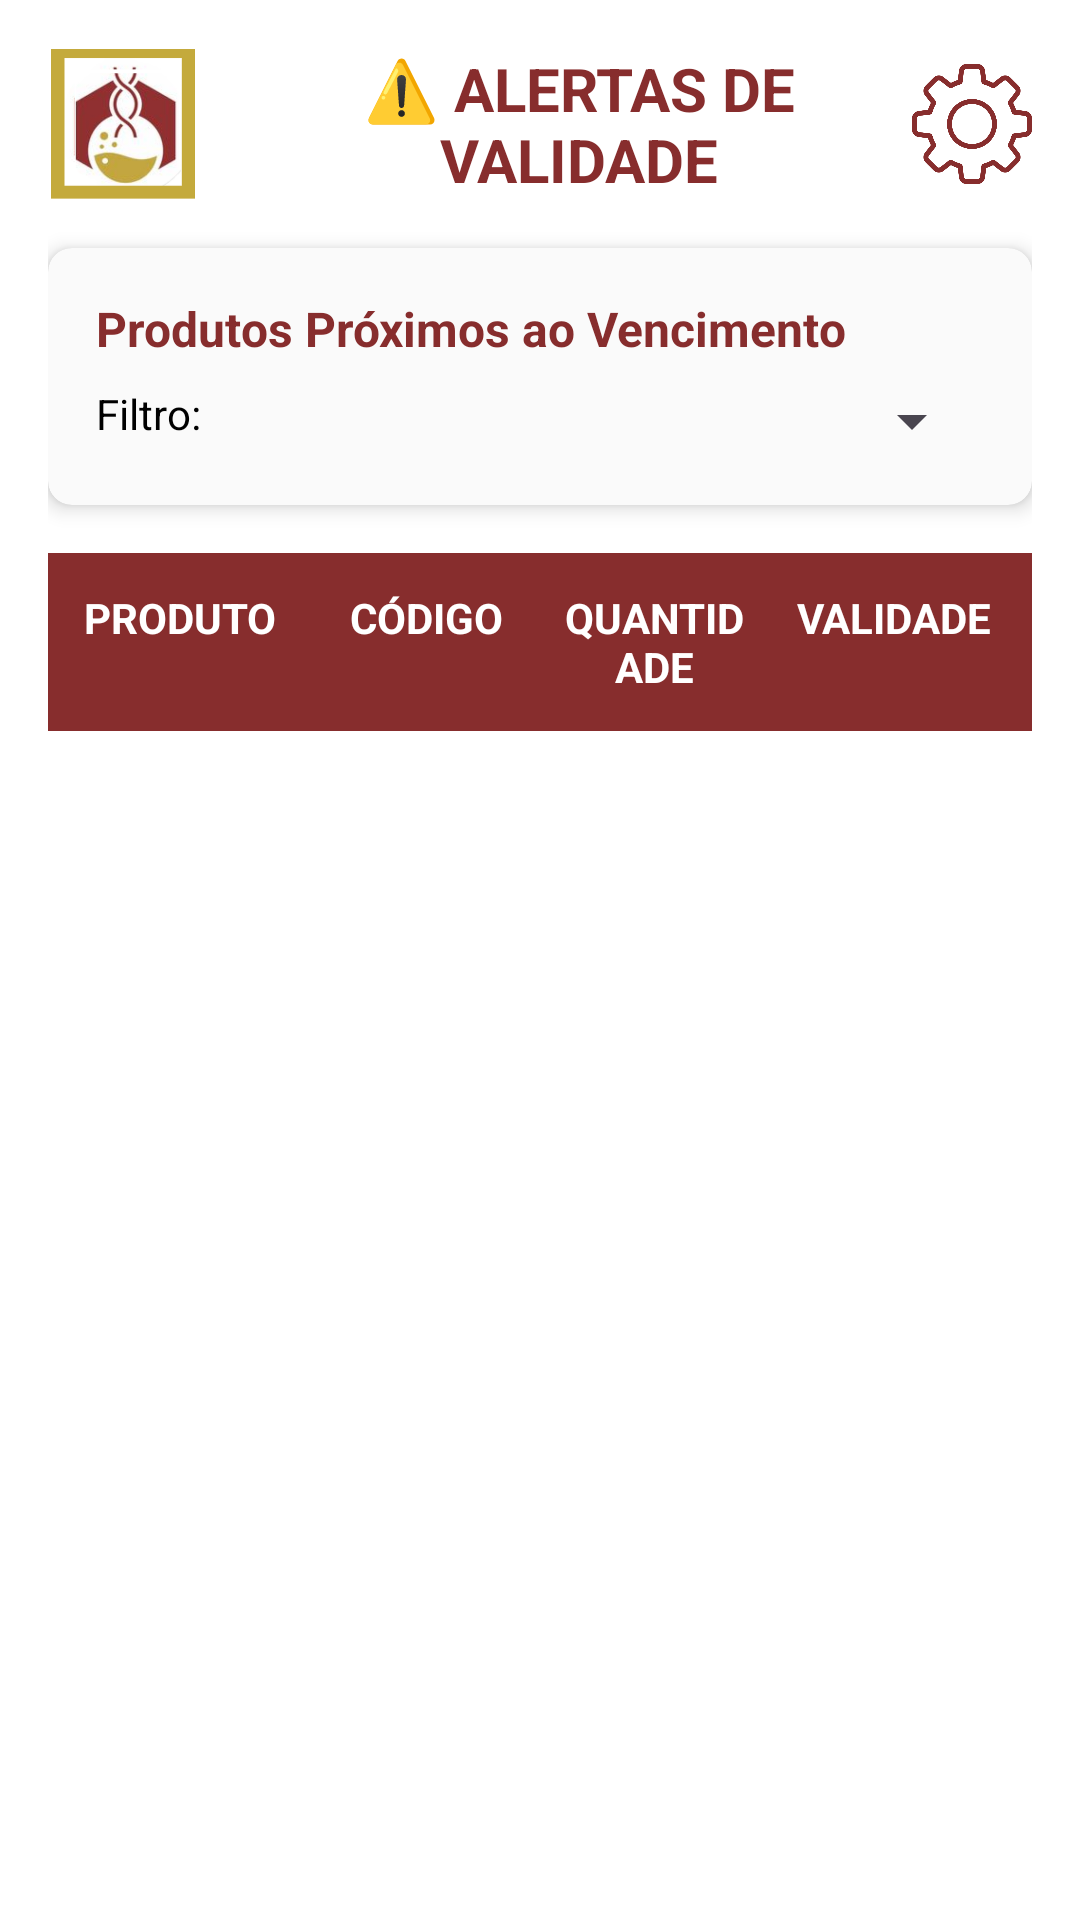

Here is an Android app screen rendered from its layout file. Give the layout XML and the strings, colors and styles it references.
<!-- AndroidManifest.xml: application theme Theme.LaProBqi -->
<!-- res/layout/activity_alert.xml -->
<?xml version="1.0" encoding="utf-8"?>
<RelativeLayout xmlns:android="http://schemas.android.com/apk/res/android"
    xmlns:app="http://schemas.android.com/apk/res-auto"
    xmlns:tools="http://schemas.android.com/tools"
    android:id="@+id/main"
    android:layout_width="match_parent"
    android:layout_height="match_parent"
    android:background="@color/white"
    android:padding="16dp"
    tools:context=".activities.AlertActivity">

    
    <LinearLayout
        android:id="@+id/headerLayout"
        android:layout_width="match_parent"
        android:layout_height="wrap_content"
        android:orientation="horizontal"
        android:gravity="center_vertical"
        android:layout_marginBottom="16dp">

        <ImageView
            android:id="@+id/logo"
            android:layout_width="50dp"
            android:layout_height="50dp"
            android:src="@drawable/logo" />

        <TextView
            android:layout_width="0dp"
            android:layout_height="wrap_content"
            android:layout_weight="1"
            android:text="⚠️ ALERTAS DE VALIDADE"
            android:textSize="20sp"
            android:textStyle="bold"
            android:textColor="@color/red_brown"
            android:gravity="center"
            android:layout_marginStart="16dp"/>

        <ImageView
            android:id="@+id/btnConfig"
            android:layout_width="40dp"
            android:layout_height="40dp"
            android:src="@drawable/config"
            android:clickable="true"
            android:focusable="true"/>
    </LinearLayout>

    
    <androidx.cardview.widget.CardView
        android:id="@+id/cardInfo"
        android:layout_width="match_parent"
        android:layout_height="wrap_content"
        android:layout_below="@id/headerLayout"
        android:layout_marginBottom="16dp"
        app:cardCornerRadius="8dp"
        app:cardElevation="4dp"
        app:cardBackgroundColor="@color/background_light">

        <LinearLayout
            android:layout_width="match_parent"
            android:layout_height="wrap_content"
            android:orientation="vertical"
            android:padding="16dp">

            <TextView
                android:layout_width="match_parent"
                android:layout_height="wrap_content"
                android:text="Produtos Próximos ao Vencimento"
                android:textSize="16sp"
                android:textStyle="bold"
                android:textColor="@color/red_brown"
                android:layout_marginBottom="8dp"/>

            <LinearLayout
                android:layout_width="match_parent"
                android:layout_height="wrap_content"
                android:orientation="horizontal">

                <TextView
                    android:layout_width="wrap_content"
                    android:layout_height="wrap_content"
                    android:text="Filtro: "
                    android:textSize="14sp"
                    android:textColor="@color/black"/>

                <Spinner
                    android:id="@+id/spinnerDias"
                    android:layout_width="0dp"
                    android:layout_height="wrap_content"
                    android:layout_weight="1"/>

            </LinearLayout>
        </LinearLayout>
    </androidx.cardview.widget.CardView>

    
    <LinearLayout
        android:id="@+id/tableHeader"
        android:layout_width="match_parent"
        android:layout_height="wrap_content"
        android:layout_below="@id/cardInfo"
        android:orientation="horizontal"
        android:background="@color/red_brown"
        android:padding="12dp"
        android:weightSum="4"
        android:layout_marginBottom="2dp">

        <TextView
            android:layout_width="0dp"
            android:layout_height="wrap_content"
            android:layout_weight="1"
            android:text="PRODUTO"
            android:textSize="14sp"
            android:textStyle="bold"
            android:textColor="@color/white"
            android:paddingEnd="8dp"/>

        <TextView
            android:layout_width="0dp"
            android:layout_height="wrap_content"
            android:layout_weight="1"
            android:text="CÓDIGO"
            android:textSize="14sp"
            android:textStyle="bold"
            android:textColor="@color/white"
            android:gravity="center"
            android:paddingStart="4dp"
            android:paddingEnd="4dp"/>

        <TextView
            android:layout_width="0dp"
            android:layout_height="wrap_content"
            android:layout_weight="1"
            android:text="QUANTIDADE"
            android:textSize="14sp"
            android:textStyle="bold"
            android:textColor="@color/white"
            android:gravity="center"
            android:paddingStart="4dp"
            android:paddingEnd="4dp"/>

        <TextView
            android:layout_width="0dp"
            android:layout_height="wrap_content"
            android:layout_weight="1"
            android:text="VALIDADE"
            android:textSize="14sp"
            android:textStyle="bold"
            android:textColor="@color/white"
            android:gravity="center"
            android:paddingStart="8dp"/>

    </LinearLayout>

    
    <androidx.recyclerview.widget.RecyclerView
        android:id="@+id/recyclerViewAlertas"
        android:layout_width="match_parent"
        android:layout_height="match_parent"
        android:layout_below="@id/tableHeader"
        android:background="@android:color/white"
        android:scrollbars="vertical"/>

    
    <LinearLayout
        android:id="@+id/emptyStateLayout"
        android:layout_width="match_parent"
        android:layout_height="wrap_content"
        android:layout_centerInParent="true"
        android:orientation="vertical"
        android:gravity="center"
        android:padding="32dp"
        android:visibility="gone">

        <TextView
            android:layout_width="wrap_content"
            android:layout_height="wrap_content"
            android:text="✓"
            android:textSize="72sp"
            android:textColor="@color/status_disponivel"/>

        <TextView
            android:layout_width="wrap_content"
            android:layout_height="wrap_content"
            android:text="Nenhum produto próximo ao vencimento!"
            android:textSize="18sp"
            android:textStyle="bold"
            android:textColor="@color/text_primary"
            android:gravity="center"
            android:layout_marginTop="16dp"/>

        <TextView
            android:layout_width="wrap_content"
            android:layout_height="wrap_content"
            android:text="Todos os produtos estão dentro do prazo de validade."
            android:textSize="14sp"
            android:textColor="@color/text_secondary"
            android:gravity="center"
            android:layout_marginTop="8dp"/>

    </LinearLayout>

</RelativeLayout>
<!-- resources referenced by this layout -->
<resources>
  <color name="background_light">#FAFAFA</color>
  <color name="black">#FF000000</color>
  <color name="red_brown">#872D2D</color>
  <color name="status_disponivel">#4CAF50</color>
  <color name="text_primary">#212121</color>
  <color name="text_secondary">#757575</color>
  <color name="white">#FFFFFFFF</color>
  <!-- drawable config: png bitmap (drawable, 32527 bytes) -->
  <!-- drawable logo: png bitmap (drawable, 76046 bytes) -->
  <style name="Theme.LaProBqi" parent="Base.Theme.LaProBqi" />
  <style name="Base.Theme.LaProBqi" parent="Theme.Material3.DayNight.NoActionBar">
          
          
          <item name="android:statusBarColor">@android:color/transparent</item>
          <item name="android:windowLightStatusBar">false</item>
      </style>
</resources>
